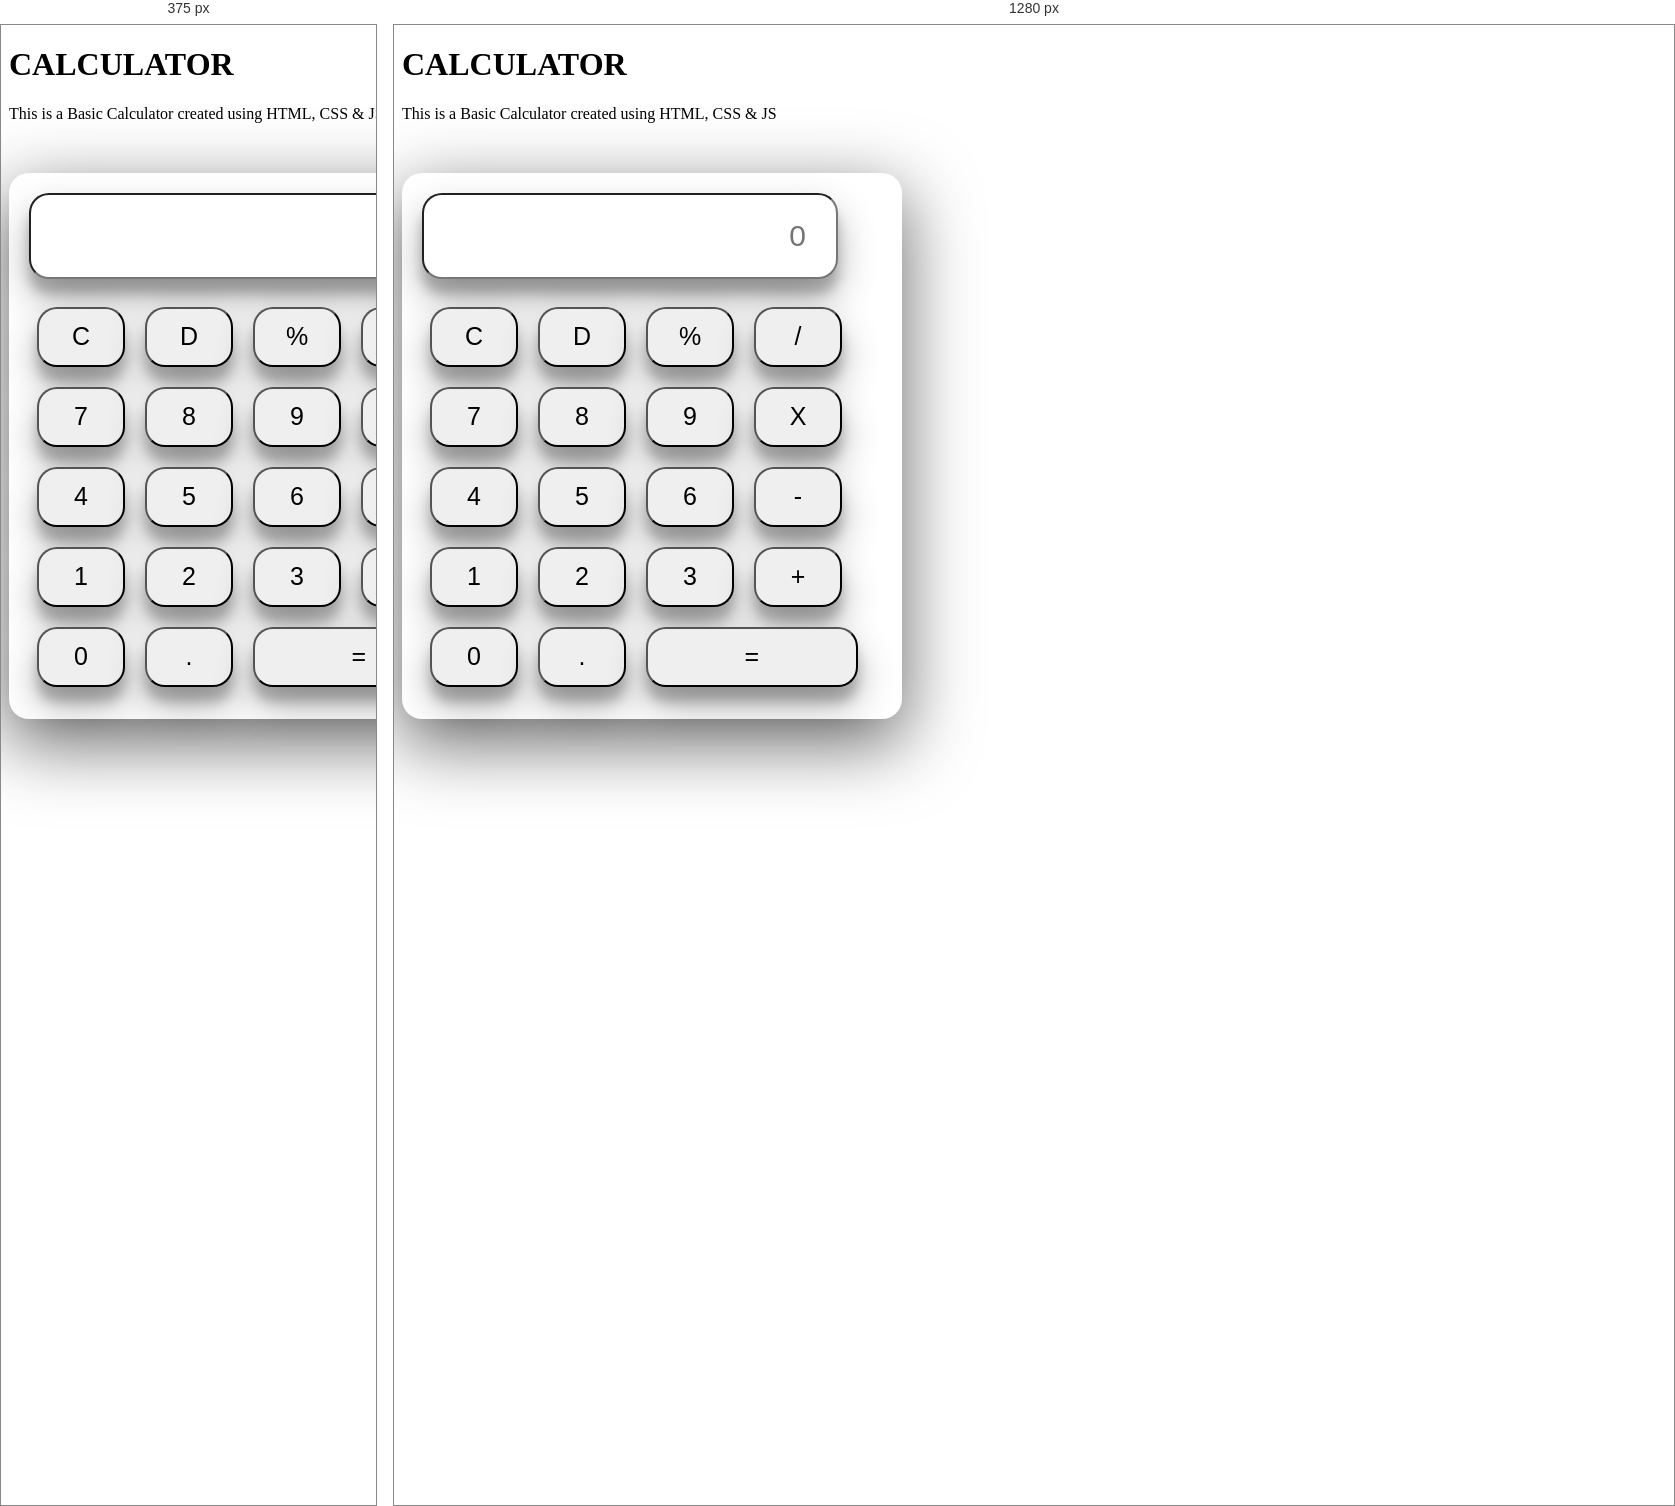
Rendered at 375 px and 1280 px, left to right.

<!-- file: index.html -->
<!DOCTYPE html>
<html lang="en">

<head>
    <meta charset="UTF-8" />
    <meta name="viewport" content="width=device-width, initial-scale=1.0" />
    <title>Calculator</title>
    <link href="https://cdn.jsdelivr.net/npm/bootstrap@5.3.0/dist/css/bootstrap.min.css" rel="stylesheet"
        integrity="sha384-9ndCyUaIbzAi2FUVXJi0CjmCapSmO7SnpJef0486qhLnuZ2cdeRhO02iuK6FUUVM" crossorigin="anonymous" />
    <script src="https://cdn.jsdelivr.net/npm/bootstrap@5.3.0/dist/js/bootstrap.bundle.min.js"
        integrity="sha384-geWF76RCwLtnZ8qwWowPQNguL3RmwHVBC9FhGdlKrxdiJJigb/j/68SIy3Te4Bkz"
        crossorigin="anonymous"></script>
    <link href="./css/style.css" rel="stylesheet" />
</head>

<body>
    <header class="header card-title bg-dark h1 text-bg-success text-center pb-3 pt-3 mb-3">
        <h1 id="title" class="fs-1">CALCULATOR</h1>
        <p id="description" class="fs-5">
            This is a Basic Calculator created using HTML, CSS & JS
        </p>
    </header>
    <div class="container">
        <div class="calculator">
            <div class="row row-cols-1">
                <div class="col col-12">
                    <input type="text" class="form-control" placeholder="0" id="result" readonly />
                </div>
            </div>
            <div class="row row1 row-cols-1 mx-1 p-1">
                <button class="btn col-3" id="clear" onclick="clearAll()">C</button>
                <button class="btn col-3" onclick="del()">D</button>
                <button class="btn col-3" onclick="display('%')">%</button>
                <button class="btn col-3" onclick="display('/')">/</button>
            </div>
            <div class="row row-cols-1 mx-1 p-1">
                <button class="btn col-3" onclick="display('7')" id="7">7</button>
                <button class="btn col-3" onclick="display('8')" id="8">8</button>
                <button class="btn col-3" onclick="display('9')" id="9">9</button>
                <button class="btn col-3" onclick="display('*')">X</button>
            </div>
            <div class="row row1 row-cols-1 mx-1 p-1">
                <button class="btn col-3" onclick="display('4')" id="4">4</button>
                <button class="btn col-3" onclick="display('5')" id="5">5</button>
                <button class="btn col-3" onclick="display('6')" id="6">6</button>
                <button class="btn col-3" onclick="display('-')" id="subtract">
                    -
                </button>
            </div>
            <div class="row row-cols-1 mx-1 p-1">
                <button class="btn col-3" onclick="display('1')" id="1">1</button>
                <button class="btn col-3" onclick="display('2')" id="2">2</button>
                <button class="btn col-3" onclick="display('3')" id="3">3</button>
                <button class="btn col-3" onclick="display('+')" id="add">+</button>
            </div>
            <div class="row row-cols-1 mx-1 p-1">
                <button class="btn col-3" onclick="display('0')">0</button>
                <button class="btn col-3" onclick="display('.')">.</button>
                <button class="btn col-6 equal" onclick="calculate()" id="equal">
                    =
                </button>
            </div>
        </div>
    </div>
    <script src="https://app.zenclass.in/sheets/v1/js/zen/suite/bundle.js"></script>

    <script src="./js/script.js"></script>
</body>

</html>

/* @media block from style.css */
@media only screen and (max-width: 500px) {
    header {
        display: block;
        width: 500px;
    }
}